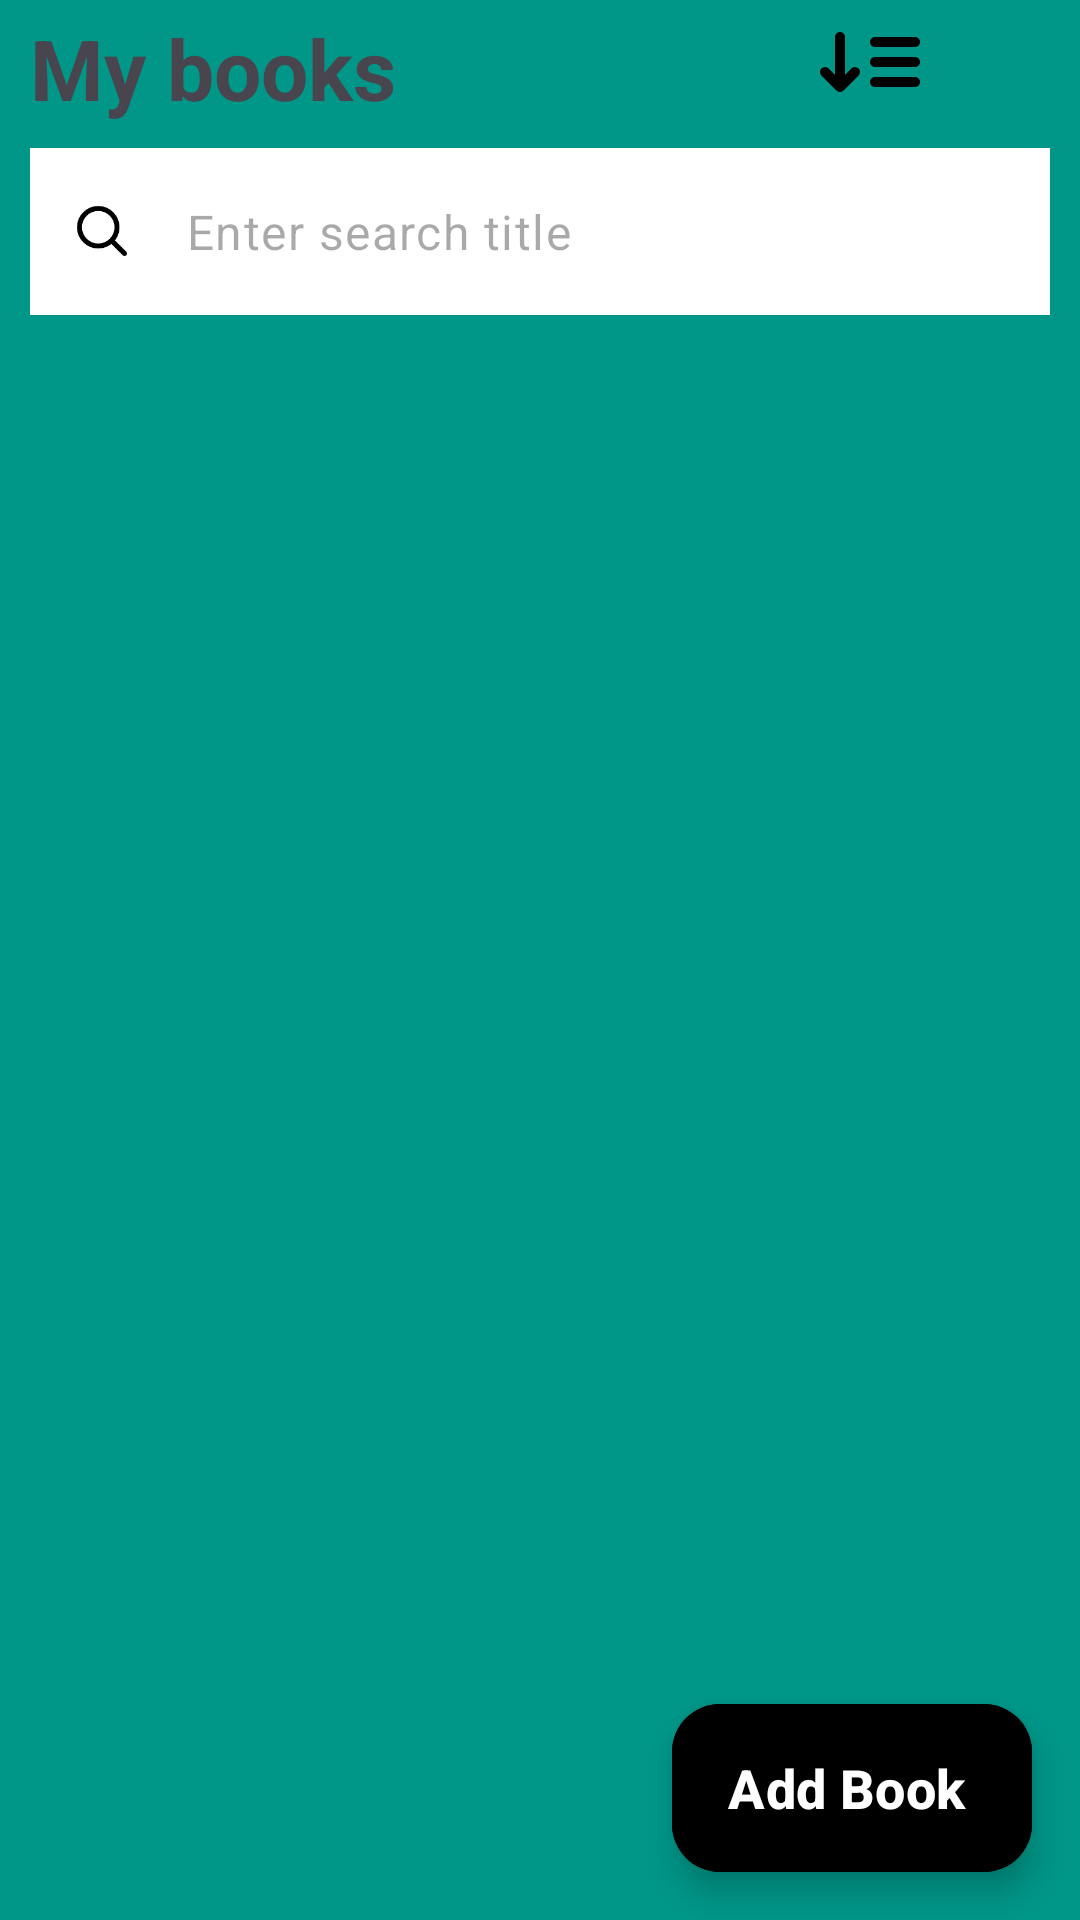

Write the Android layout XML for this screen, with the resource values it uses.
<!-- AndroidManifest.xml: application theme Theme.ReaderDiary -->
<!-- res/layout/activity_main.xml -->
<?xml version="1.0" encoding="utf-8"?>
<androidx.coordinatorlayout.widget.CoordinatorLayout xmlns:android="http://schemas.android.com/apk/res/android"
    xmlns:app="http://schemas.android.com/apk/res-auto"
    xmlns:tools="http://schemas.android.com/tools"
    android:id="@+id/main"
    android:layout_width="match_parent"
    android:layout_height="match_parent"
    android:background="@color/mainBackgroundColor"
    tools:context=".MainActivity">

    <androidx.core.widget.NestedScrollView
        android:id="@+id/nestedScrollView"
        android:layout_width="match_parent"
        android:layout_height="match_parent">
    <RelativeLayout
        android:layout_width="match_parent"
        android:layout_height="match_parent"
        android:orientation="vertical">


        <TextView
            android:id="@+id/todayTxt"
            android:layout_width="wrap_content"
            android:layout_height="wrap_content"
            android:layout_marginStart="10dp"
            android:layout_marginTop="4dp"
            android:text="My books"
            android:textSize="28sp"
            android:textStyle="bold" />

        <LinearLayout
            android:layout_width="wrap_content"
            android:layout_height="wrap_content"
            android:layout_above="@id/edSearchL"
            android:layout_alignParentTop="true"
            android:layout_alignParentEnd="true"
            android:layout_centerVertical="true"
            android:layout_marginEnd="10dp"
            android:gravity="center"
            android:orientation="horizontal">

            <ImageView
                android:id="@+id/sortImg"
                android:layout_width="40dp"
                android:layout_height="40dp"
                android:src="@drawable/ic_sort" />

            <ImageView
                android:id="@+id/listOrGridImg"
                android:layout_width="40dp"
                android:layout_height="40dp"
                android:src="@drawable/ic_view_list"
                app:tint="@color/black" />
        </LinearLayout>

        <com.google.android.material.textfield.TextInputLayout
            android:id="@+id/edSearchL"
            style="@style/SearchInputLayout"
            android:layout_width="match_parent"
            android:layout_height="wrap_content"
            android:layout_below="@id/todayTxt"
            android:layout_centerHorizontal="true"
            android:layout_marginHorizontal="10dp"
            android:layout_marginTop="8dp"
            app:errorEnabled="false"
            app:hintEnabled="false"
            app:startIconDrawable="@drawable/ic_search">

            <com.google.android.material.textfield.TextInputEditText
                android:id="@+id/edSearch"
                android:layout_width="match_parent"
                android:layout_height="wrap_content"
                android:background="@color/white"
                android:hint="Enter search title"
                android:imeOptions="actionSearch"
                android:inputType="text" />

        </com.google.android.material.textfield.TextInputLayout>

        <androidx.recyclerview.widget.RecyclerView
            android:id="@+id/bookRV"
            android:layout_width="match_parent"
            android:layout_height="wrap_content"
            android:layout_below="@id/edSearchL"
            android:layout_marginTop="8dp"
            android:layout_marginHorizontal="10dp"
            android:layout_centerHorizontal="true"
            android:clipToPadding="false"
            android:orientation="vertical"
            android:overScrollMode="never"
            android:paddingBottom="100dp"
            app:layout_behavior="@string/appbar_scrolling_view_behavior" />
    </RelativeLayout>
    </androidx.core.widget.NestedScrollView>

    <com.google.android.material.floatingactionbutton.ExtendedFloatingActionButton
        android:layout_width="wrap_content"
        android:layout_height="wrap_content"
        android:layout_gravity="bottom|end"
        android:layout_margin="16dp"
        android:backgroundTint="@color/black"
        android:text="Add Book"
        android:id="@+id/addBookFABtn"
        android:textColor="@color/white"
        android:textSize="18sp"
        android:textStyle="bold"
        app:layout_constraintTop_toTopOf="parent"
        tools:ignore="MissingConstraints" />
</androidx.coordinatorlayout.widget.CoordinatorLayout>
<!-- resources referenced by this layout -->
<resources>
  <color name="black">#FF000000</color>
  <color name="mainBackgroundColor">#009688</color>
  <color name="white">#FFFFFFFF</color>
  <!-- drawable ic_search (drawable) -->
  <vector xmlns:android="http://schemas.android.com/apk/res/android" android:height="20dp" android:viewportHeight="24" android:viewportWidth="24" android:width="20dp">
        
      <path android:fillColor="#00000000" android:pathData="M15.795,15.811L21,21M18,10.5C18,14.642 14.642,18 10.5,18C6.358,18 3,14.642 3,10.5C3,6.358 6.358,3 10.5,3C14.642,3 18,6.358 18,10.5Z" android:strokeColor="#000000" android:strokeLineCap="round" android:strokeLineJoin="round" android:strokeWidth="2"/>
      
  </vector>
  <!-- drawable ic_sort (drawable) -->
  <vector xmlns:android="http://schemas.android.com/apk/res/android" android:height="24dp" android:viewportHeight="24" android:viewportWidth="24" android:width="24dp">
        
      <path android:fillColor="#00000000" android:pathData="M13,12H21M13,8H21M13,16H21M6,7V17M6,17L3,14M6,17L9,14" android:strokeColor="#000000" android:strokeLineCap="round" android:strokeLineJoin="round" android:strokeWidth="2"/>
      
  </vector>
  <style name="SearchInputLayout" parent="">
          <item name="endIconMode">clear_text</item>
          <item name="errorIconDrawable">@null</item>
          <item name="errorEnabled">true</item>
          <item name="android:textColor">@color/black</item>
          <item name="android:textCursorDrawable">@color/black</item>
          <item name="startIconTint">@color/black</item>
      </style>
  <style name="Theme.ReaderDiary" parent="Base.Theme.ReaderDiary" />
  <style name="Base.Theme.ReaderDiary" parent="Theme.Material3.DayNight.NoActionBar">
          
          
          <item name="android:statusBarColor">@color/black</item>
      </style>
</resources>
